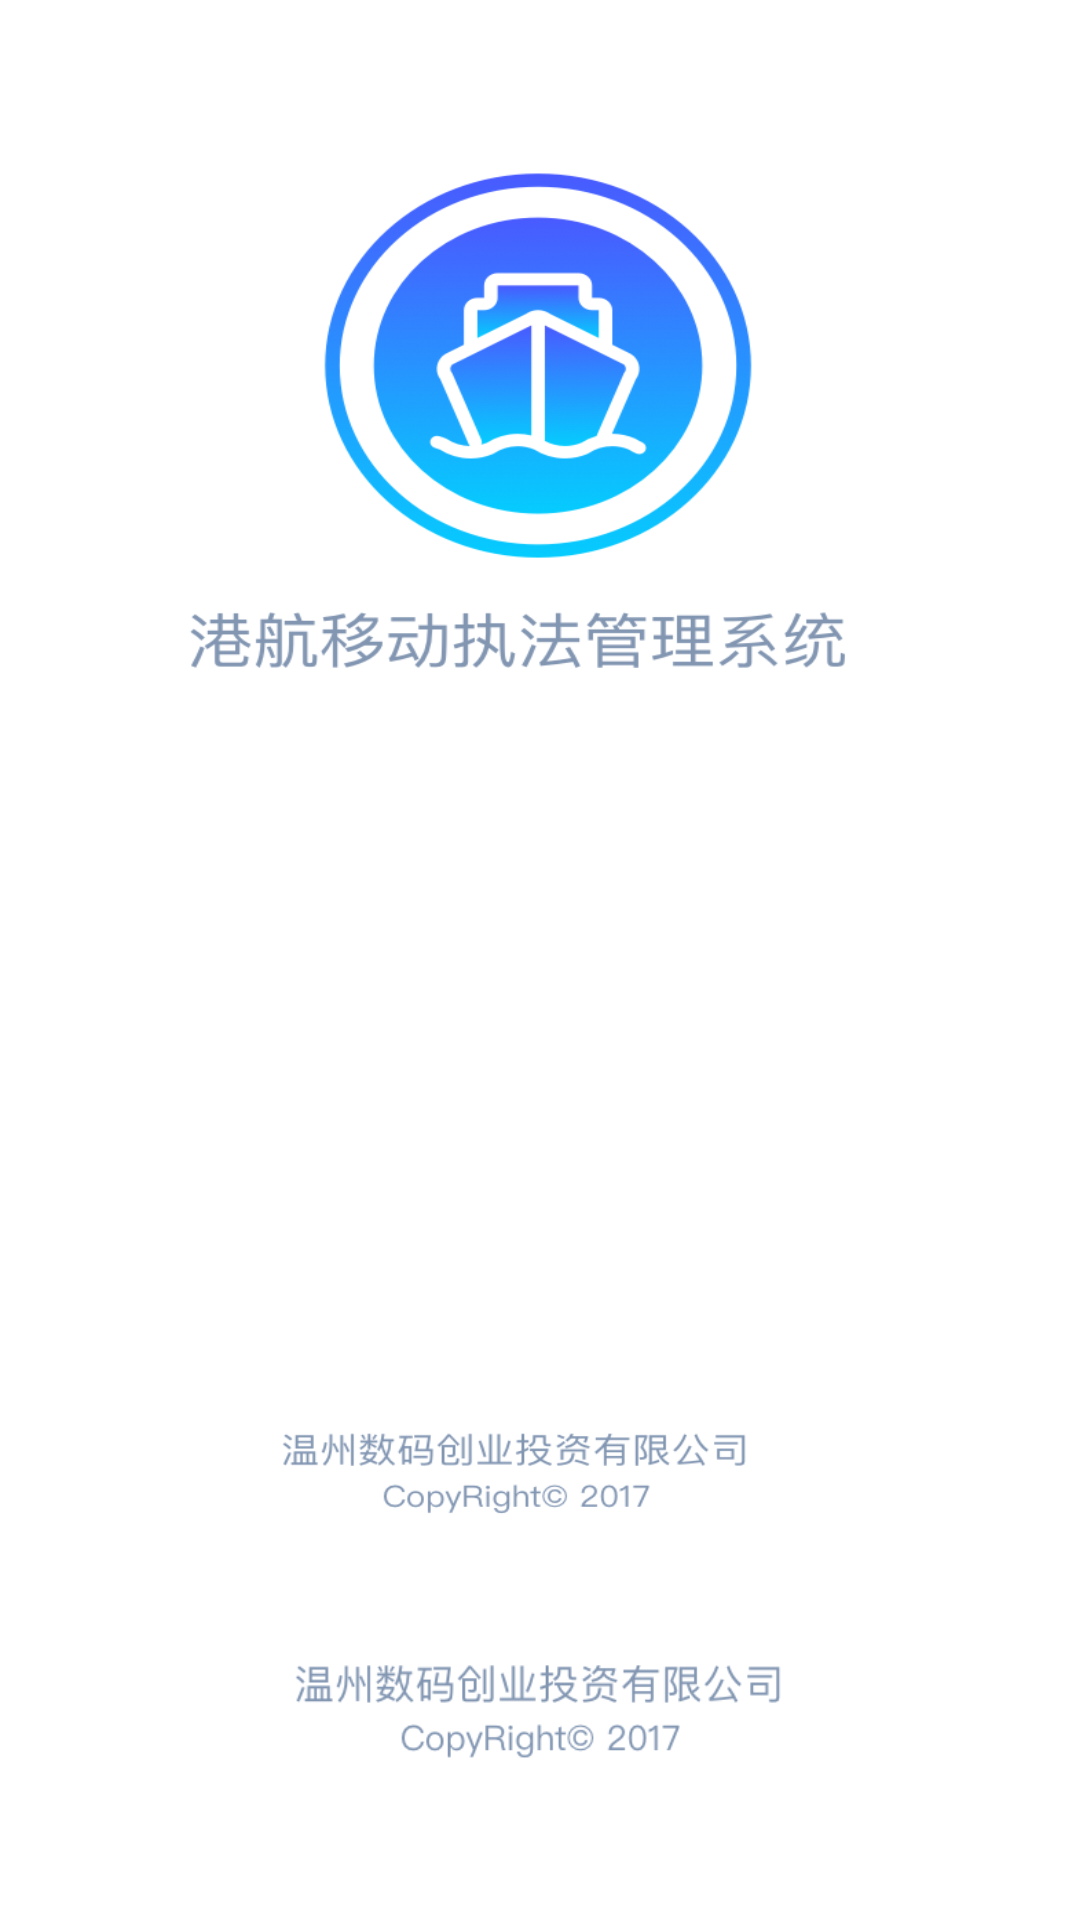

The Android layout XML behind this screen, and the referenced resources:
<!-- AndroidManifest.xml: activity theme Theme.Start -->
<!-- res/layout/activity_welcome.xml -->
<?xml version="1.0" encoding="utf-8"?>
<RelativeLayout
    xmlns:android="http://schemas.android.com/apk/res/android"
    android:layout_width="match_parent"
    android:layout_height="match_parent"
    >
    <ImageView
        android:layout_width="344dp"
        android:layout_height="551dp"
        android:background="@mipmap/bg_welcome"/>
    </RelativeLayout>
<!-- resources referenced by this layout -->
<resources>
  <!-- mipmap bg_welcome: png bitmap (mipmap-xxxhdpi, 98766 bytes) -->
  <style name="Theme.Start" parent="android:Theme">
          <item name="android:windowBackground">@mipmap/bg_welcome</item>
          <item name="android:windowNoTitle">true</item>
      </style>
</resources>
